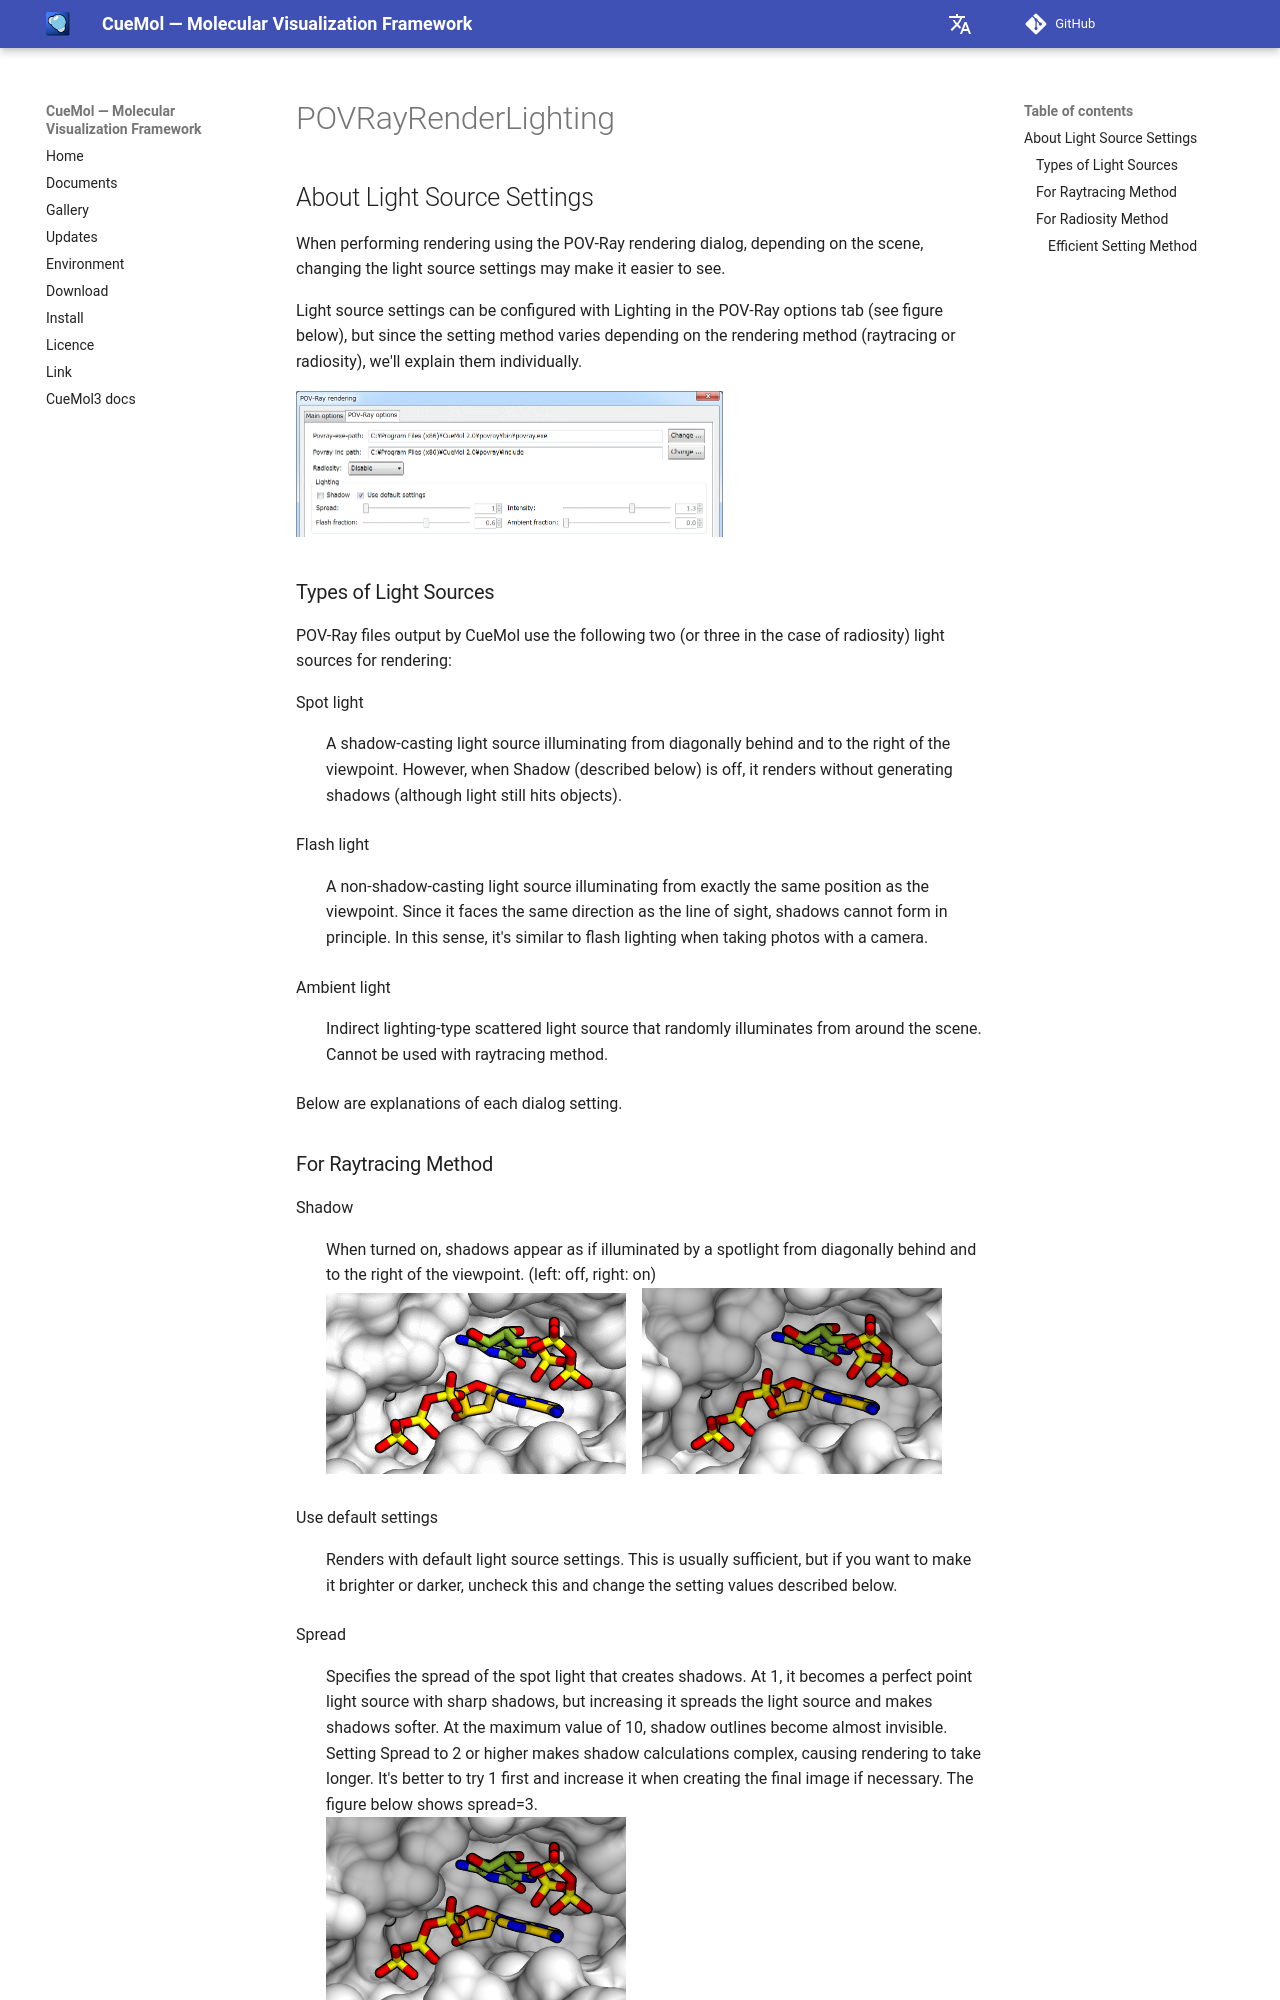

repository: CueMol/cuemol2_docs · page: en/cuemol2/POVRayRenderLighting/index.html · generator: mkdocs

## About Light Source Settings
When performing rendering using the POV-Ray rendering dialog, depending on the scene, changing the light source settings may make it easier to see.

Light source settings can be configured with Lighting in the POV-Ray options tab (see figure below), but since the setting method varies depending on the rendering method (raytracing or radiosity), we'll explain them individually.

![povrender-lighting1](../../assets/images/cuemol2/POVRayRenderLighting/povrender-lighting1.png){ style="zoom: 0.5" .on-glb }

### Types of Light Sources
POV-Ray files output by CueMol use the following two (or three in the case of radiosity) light sources for rendering:

Spot light
:   A shadow-casting light source illuminating from diagonally behind and to the right of the viewpoint. However, when Shadow (described below) is off, it renders without generating shadows (although light still hits objects).

Flash light
:   A non-shadow-casting light source illuminating from exactly the same position as the viewpoint. Since it faces the same direction as the line of sight, shadows cannot form in principle. In this sense, it's similar to flash lighting when taking photos with a camera.

Ambient light
:   Indirect lighting-type scattered light source that randomly illuminates from around the scene. Cannot be used with raytracing method.

Below are explanations of each dialog setting.
